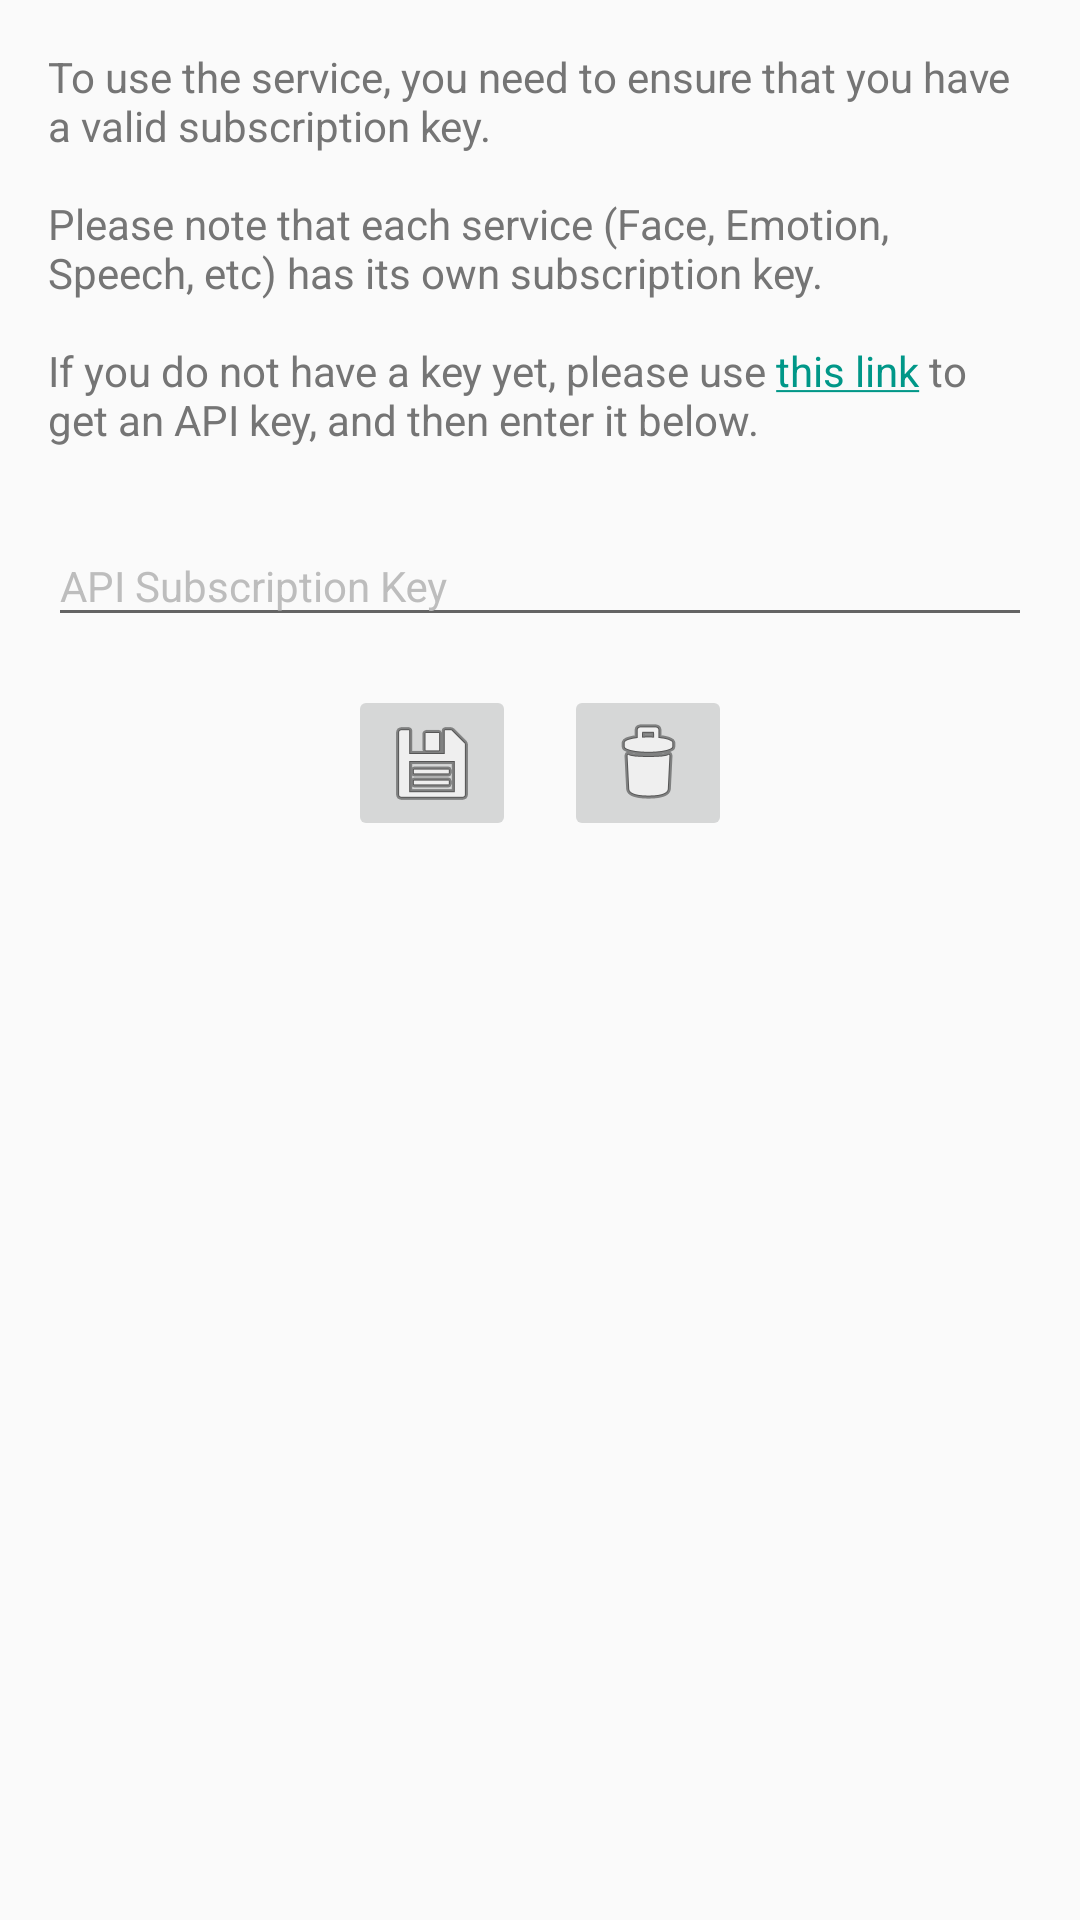

Write the Android layout XML for this screen, with the resource values it uses.
<!-- AndroidManifest.xml: application theme AppTheme -->
<!-- res/layout/activity_key.xml -->
<?xml version="1.0" encoding="utf-8"?>
<LinearLayout xmlns:android="http://schemas.android.com/apk/res/android"
    xmlns:tools="http://schemas.android.com/tools"
    android:layout_width="match_parent"
    android:layout_height="match_parent"
    android:descendantFocusability="beforeDescendants"
    android:focusableInTouchMode="true"
    android:orientation="vertical"
    android:paddingBottom="@dimen/activity_vertical_margin"
    android:paddingLeft="@dimen/activity_horizontal_margin"
    android:paddingRight="@dimen/activity_horizontal_margin"
    android:paddingTop="@dimen/activity_vertical_margin"
    tools:context="com.microsoft.cognitive.textanalytics.sample.KeyActivity">

    <TextView
        android:id="@+id/key_instructions"
        android:layout_width="match_parent"
        android:layout_height="wrap_content"
        android:layout_marginBottom="@dimen/text_margin"
        android:text="@string/key_instruction_details" />

    <android.support.design.widget.TextInputLayout
        android:layout_width="match_parent"
        android:layout_height="wrap_content">

        <android.support.design.widget.TextInputEditText
            android:id="@+id/input_api_key"
            android:layout_width="match_parent"
            android:layout_height="wrap_content"
            android:layout_gravity="center_horizontal"
            android:layout_marginBottom="@dimen/space_large"
            android:hint="API Subscription Key"
            android:textAppearance="?android:attr/textAppearanceSmall" />

    </android.support.design.widget.TextInputLayout>

    <LinearLayout
        android:layout_width="match_parent"
        android:layout_height="wrap_content"
        android:gravity="center"
        android:orientation="horizontal">

        <ImageButton
            android:id="@+id/button_save"
            android:layout_width="wrap_content"
            android:layout_height="wrap_content"
            android:layout_marginRight="@dimen/space_large"
            android:src="@android:drawable/ic_menu_save" />

        <ImageButton
            android:id="@+id/button_delete"
            android:layout_width="wrap_content"
            android:layout_height="wrap_content"
            android:src="@android:drawable/ic_menu_delete" />
    </LinearLayout>

</LinearLayout>
<!-- resources referenced by this layout -->
<resources>
  <dimen name="activity_horizontal_margin">16dp</dimen>
  <dimen name="activity_vertical_margin">16dp</dimen>
  <dimen name="space_large">16dp</dimen>
  <dimen name="text_margin">16dp</dimen>
  <string name="key_instruction_details">
          To use the service, you need to ensure that you have a valid subscription key.
          \n\nPlease note that each service (Face, Emotion, Speech, etc) has its own subscription key.
          \n\nIf you do not have a key yet, please use <a href="https://www.microsoft.com/cognitive-services/en-us/sign-up">this link</a> to get an API key,
          and then enter it below.
      </string>
  <style name="AppTheme" parent="Theme.AppCompat.Light.DarkActionBar">
          
          <item name="colorPrimary">@color/colorPrimary</item>
          <item name="colorPrimaryDark">@color/colorPrimaryDark</item>
          <item name="colorAccent">@color/colorPrimary</item>
          <item name="android:textColorHint">@color/gray_400</item>
          <item name="android:textColor">@color/gray_600</item>
      </style>
  <color name="colorPrimary">#009788</color>
  <color name="colorPrimaryDark">#007065</color>
  <color name="gray_400">#bdbdbd</color>
  <color name="gray_600">#757575</color>
</resources>
